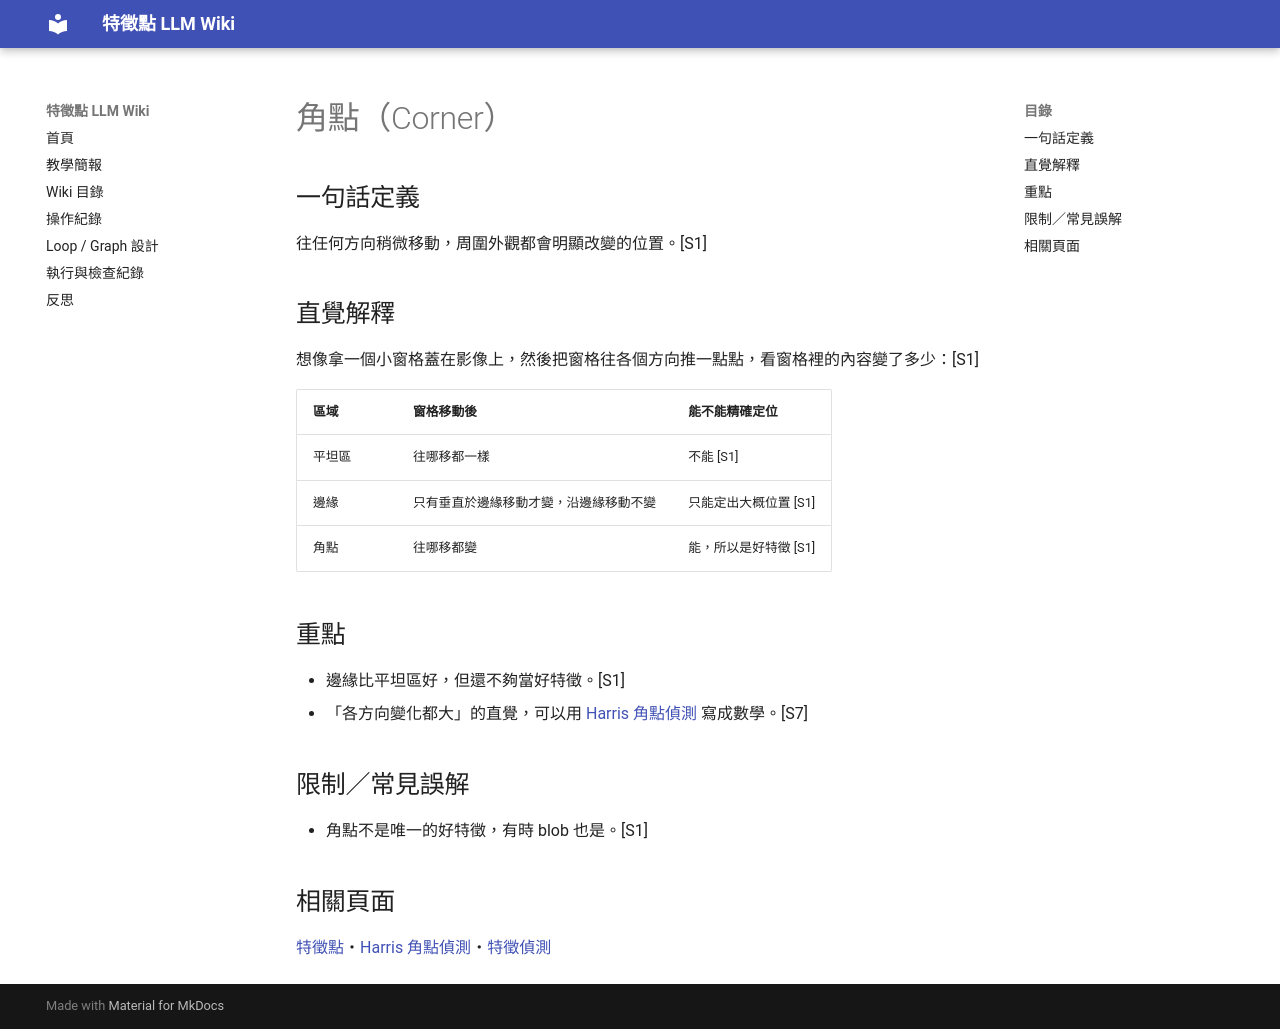

repository: chou084/feature-points-wiki · page: wiki/concepts/corner/index.html · generator: mkdocs

---
title: 角點（Corner）
type: concept
sources: [S1, S7]
related: [feature-point, harris-corner, feature-detection]
updated: 2026-11-12
---
# 角點（Corner）

## 一句話定義
往任何方向稍微移動，周圍外觀都會明顯改變的位置。[S1]

## 直覺解釋
想像拿一個小窗格蓋在影像上，然後把窗格往各個方向推一點點，看窗格裡的內容變了多少：[S1]

| 區域 | 窗格移動後 | 能不能精確定位 |
|---|---|---|
| 平坦區 | 往哪移都一樣 | 不能 [S1] |
| 邊緣 | 只有垂直於邊緣移動才變，沿邊緣移動不變 | 只能定出大概位置 [S1] |
| 角點 | 往哪移都變 | 能，所以是好特徵 [S1] |

## 重點
- 邊緣比平坦區好，但還不夠當好特徵。[S1]
- 「各方向變化都大」的直覺，可以用 [Harris 角點偵測](harris-corner.md) 寫成數學。[S7]

## 限制／常見誤解
- 角點不是唯一的好特徵，有時 blob 也是。[S1]

## 相關頁面
[特徵點](feature-point.md)・[Harris 角點偵測](harris-corner.md)・[特徵偵測](feature-detection.md)
